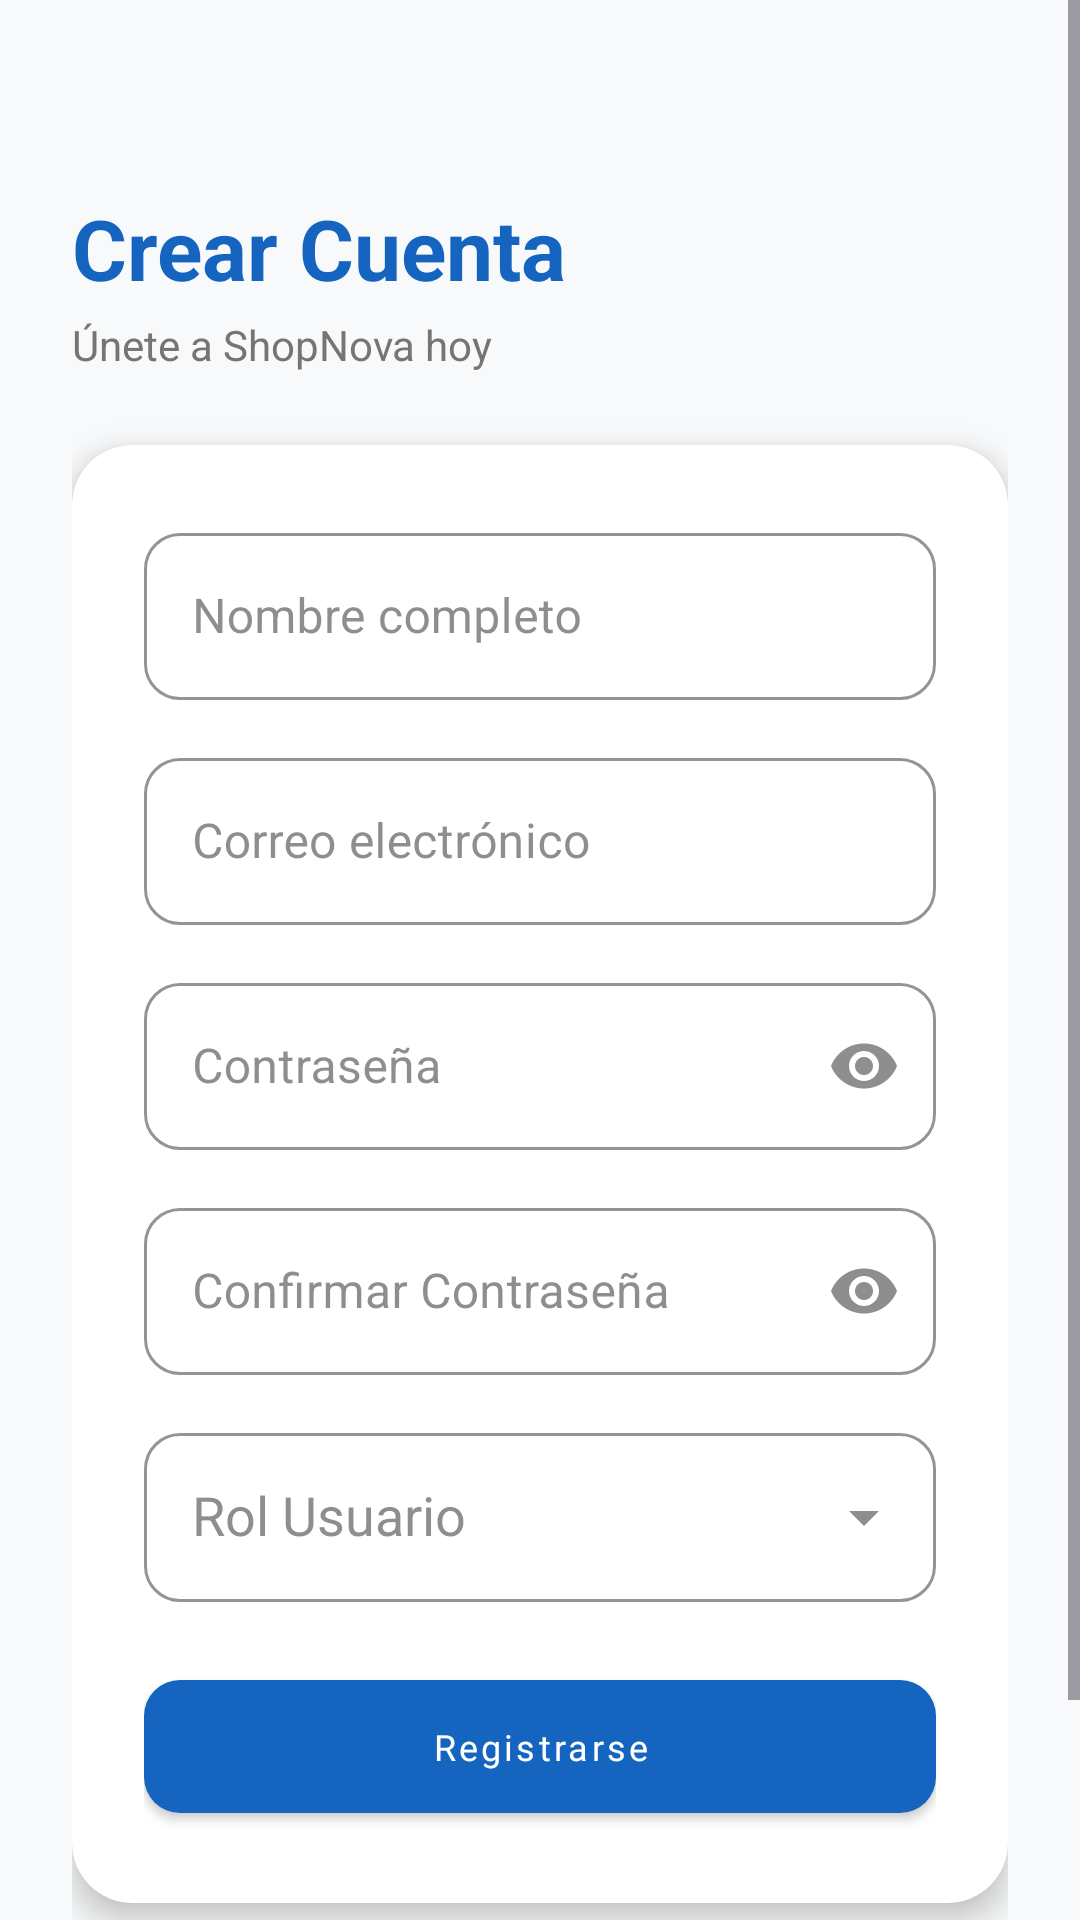

The Android layout XML behind this screen, and the referenced resources:
<!-- AndroidManifest.xml: application theme Theme.ShopNova -->
<!-- res/layout/activity_register.xml -->
<?xml version="1.0" encoding="utf-8"?>
<ScrollView xmlns:android="http://schemas.android.com/apk/res/android"
    xmlns:app="http://schemas.android.com/apk/res-auto"
    android:id="@+id/main"
    android:layout_width="match_parent"
    android:layout_height="match_parent"
    android:background="@color/background"
    android:fillViewport="true">

    <androidx.constraintlayout.widget.ConstraintLayout
        android:layout_width="match_parent"
        android:layout_height="wrap_content"
        android:padding="24dp">

        <TextView
            android:id="@+id/tvTitle"
            android:layout_width="wrap_content"
            android:layout_height="wrap_content"
            android:layout_marginTop="40dp"
            android:text="Crear Cuenta"
            android:textColor="@color/primary_blue"
            android:textSize="28sp"
            android:textStyle="bold"
            app:layout_constraintStart_toStartOf="parent"
            app:layout_constraintTop_toTopOf="parent" />

        <TextView
            android:id="@+id/tvSubtitle"
            android:layout_width="wrap_content"
            android:layout_height="wrap_content"
            android:layout_marginTop="4dp"
            android:text="Únete a ShopNova hoy"
            android:textColor="@color/gray_600"
            android:textSize="14sp"
            app:layout_constraintStart_toStartOf="parent"
            app:layout_constraintTop_toBottomOf="@id/tvTitle" />

        <androidx.cardview.widget.CardView
            android:id="@+id/cardForm"
            android:layout_width="match_parent"
            android:layout_height="wrap_content"
            android:layout_marginTop="24dp"
            app:cardCornerRadius="20dp"
            app:cardElevation="6dp"
            app:cardBackgroundColor="@color/white"
            app:layout_constraintTop_toBottomOf="@id/tvSubtitle"
            app:layout_constraintStart_toStartOf="parent"
            app:layout_constraintEnd_toEndOf="parent">

            <LinearLayout
                android:layout_width="match_parent"
                android:layout_height="wrap_content"
                android:orientation="vertical"
                android:padding="24dp">

                <com.google.android.material.textfield.TextInputLayout
                    android:id="@+id/tilName"
                    style="@style/ShopNova.TextInputLayout"
                    android:layout_width="match_parent"
                    android:layout_height="wrap_content"
                    android:hint="@string/full_name">
                    <com.google.android.material.textfield.TextInputEditText
                        android:id="@+id/etName"
                        android:layout_width="match_parent"
                        android:layout_height="wrap_content"
                        android:inputType="textPersonName"
                        android:imeOptions="actionNext" />
                </com.google.android.material.textfield.TextInputLayout>

                <com.google.android.material.textfield.TextInputLayout
                    android:id="@+id/tilEmail"
                    style="@style/ShopNova.TextInputLayout"
                    android:layout_width="match_parent"
                    android:layout_height="wrap_content"
                    android:layout_marginTop="14dp"
                    android:hint="@string/email">
                    <com.google.android.material.textfield.TextInputEditText
                        android:id="@+id/etEmail"
                        android:layout_width="match_parent"
                        android:layout_height="wrap_content"
                        android:inputType="textEmailAddress"
                        android:imeOptions="actionNext" />
                </com.google.android.material.textfield.TextInputLayout>

                <com.google.android.material.textfield.TextInputLayout
                    android:id="@+id/tilPassword"
                    style="@style/ShopNova.TextInputLayout"
                    android:layout_width="match_parent"
                    android:layout_height="wrap_content"
                    android:layout_marginTop="14dp"
                    android:hint="@string/password"
                    app:endIconMode="password_toggle">
                    <com.google.android.material.textfield.TextInputEditText
                        android:id="@+id/etPassword"
                        android:layout_width="match_parent"
                        android:layout_height="wrap_content"
                        android:inputType="textPassword"
                        android:imeOptions="actionNext" />
                </com.google.android.material.textfield.TextInputLayout>

                <com.google.android.material.textfield.TextInputLayout
                    android:id="@+id/tilConfirmPassword"
                    style="@style/ShopNova.TextInputLayout"
                    android:layout_width="match_parent"
                    android:layout_height="wrap_content"
                    android:layout_marginTop="14dp"
                    android:hint="@string/confirm_password"
                    app:endIconMode="password_toggle">
                    <com.google.android.material.textfield.TextInputEditText
                        android:id="@+id/etConfirmPassword"
                        android:layout_width="match_parent"
                        android:layout_height="wrap_content"
                        android:inputType="textPassword"
                        android:imeOptions="actionDone" />
                </com.google.android.material.textfield.TextInputLayout>

                <com.google.android.material.textfield.TextInputLayout
                    android:id="@+id/tiltRole"
                    style="@style/ShopNova.TextInputLayout"
                    android:layout_width="match_parent"
                    android:layout_height="wrap_content"
                    android:layout_marginTop="14dp"
                    android:hint="@string/rol_usuario"
                    app:endIconMode="dropdown_menu">

                    <AutoCompleteTextView
                        android:id="@+id/actvRole"
                        android:layout_width="match_parent"
                        android:layout_height="wrap_content"
                        android:focusable="false"
                        android:focusableInTouchMode="false"
                        android:inputType="none"
                        android:paddingStart="16dp"
                        android:paddingEnd="16dp"
                        android:paddingTop="16dp"
                        android:paddingBottom="16dp" />

                </com.google.android.material.textfield.TextInputLayout>

                <com.google.android.material.button.MaterialButton
                    android:id="@+id/btnRegister"
                    style="@style/ShopNova.Button.Primary"
                    android:layout_width="match_parent"
                    android:layout_height="wrap_content"
                    android:layout_marginTop="20dp"
                    android:text="@string/register" />

                <ProgressBar
                    android:id="@+id/progressBar"
                    android:layout_width="wrap_content"
                    android:layout_height="wrap_content"
                    android:layout_gravity="center"
                    android:layout_marginTop="8dp"
                    android:visibility="gone" />
            </LinearLayout>
        </androidx.cardview.widget.CardView>

        <TextView
            android:id="@+id/tvLogin"
            android:layout_width="wrap_content"
            android:layout_height="wrap_content"
            android:layout_marginTop="20dp"
            android:layout_marginBottom="24dp"
            android:text="@string/have_account"
            android:textColor="@color/primary_blue"
            android:textSize="15sp"
            app:layout_constraintEnd_toEndOf="parent"
            app:layout_constraintStart_toStartOf="parent"
            app:layout_constraintTop_toBottomOf="@id/cardForm"
            app:layout_constraintBottom_toBottomOf="parent" />

    </androidx.constraintlayout.widget.ConstraintLayout>
</ScrollView>
<!-- resources referenced by this layout -->
<resources>
  <color name="background">#F8F9FA</color>
  <color name="gray_600">#757575</color>
  <color name="primary_blue">#1565C0</color>
  <color name="white">#FFFFFF</color>
  <string name="confirm_password">Confirmar Contraseña</string>
  <string name="email">Correo electrónico</string>
  <string name="full_name">Nombre completo</string>
  <string name="have_account">¿Ya tienes cuenta? Inicia sesión</string>
  <string name="password">Contraseña</string>
  <string name="register">Registrarse</string>
  <string name="rol_usuario">Rol Usuario</string>
  <style name="ShopNova.Button.Primary" parent="Widget.MaterialComponents.Button">
          <item name="backgroundTint">@color/primary_blue</item>
          <item name="android:textColor">@color/white</item>
          <item name="android:textSize">12sp</item>
          <item name="android:textAllCaps">false</item>
          <item name="android:fontFamily">@font/poppins_medium</item>
          <item name="android:paddingTop">14dp</item>
          <item name="android:paddingBottom">14dp</item>
          <item name="cornerRadius">12dp</item>
      </style>
  <style name="ShopNova.TextInputLayout" parent="Widget.MaterialComponents.TextInputLayout.OutlinedBox">
          <item name="boxStrokeColor">@color/primary_blue</item>
          <item name="hintTextColor">@color/primary_blue</item>
          <item name="boxCornerRadiusTopStart">12dp</item>
          <item name="boxCornerRadiusTopEnd">12dp</item>
          <item name="boxCornerRadiusBottomStart">12dp</item>
          <item name="boxCornerRadiusBottomEnd">12dp</item>
      </style>
  <style name="Theme.ShopNova" parent="Base.Theme.ShopNova" />
  <style name="Base.Theme.ShopNova" parent="Theme.Material3.DayNight.NoActionBar">
          <item name="colorPrimary">@color/primary_blue</item>
          <item name="colorPrimaryVariant">@color/primary_blue_dark</item>
          <item name="colorOnPrimary">@color/white</item>
          <item name="colorSecondary">@color/accent_green</item>
          <item name="colorOnSecondary">@color/white</item>
          <item name="colorSurface">@color/white</item>
          <item name="colorOnSurface">@color/gray_800</item>
          <item name="android:windowBackground">@color/background</item>
          <item name="android:statusBarColor">@color/primary_blue_dark</item>
      </style>
  <color name="primary_blue_dark">#0D47A1</color>
  <color name="accent_green">#2E7D32</color>
  <color name="gray_800">#424242</color>
</resources>
